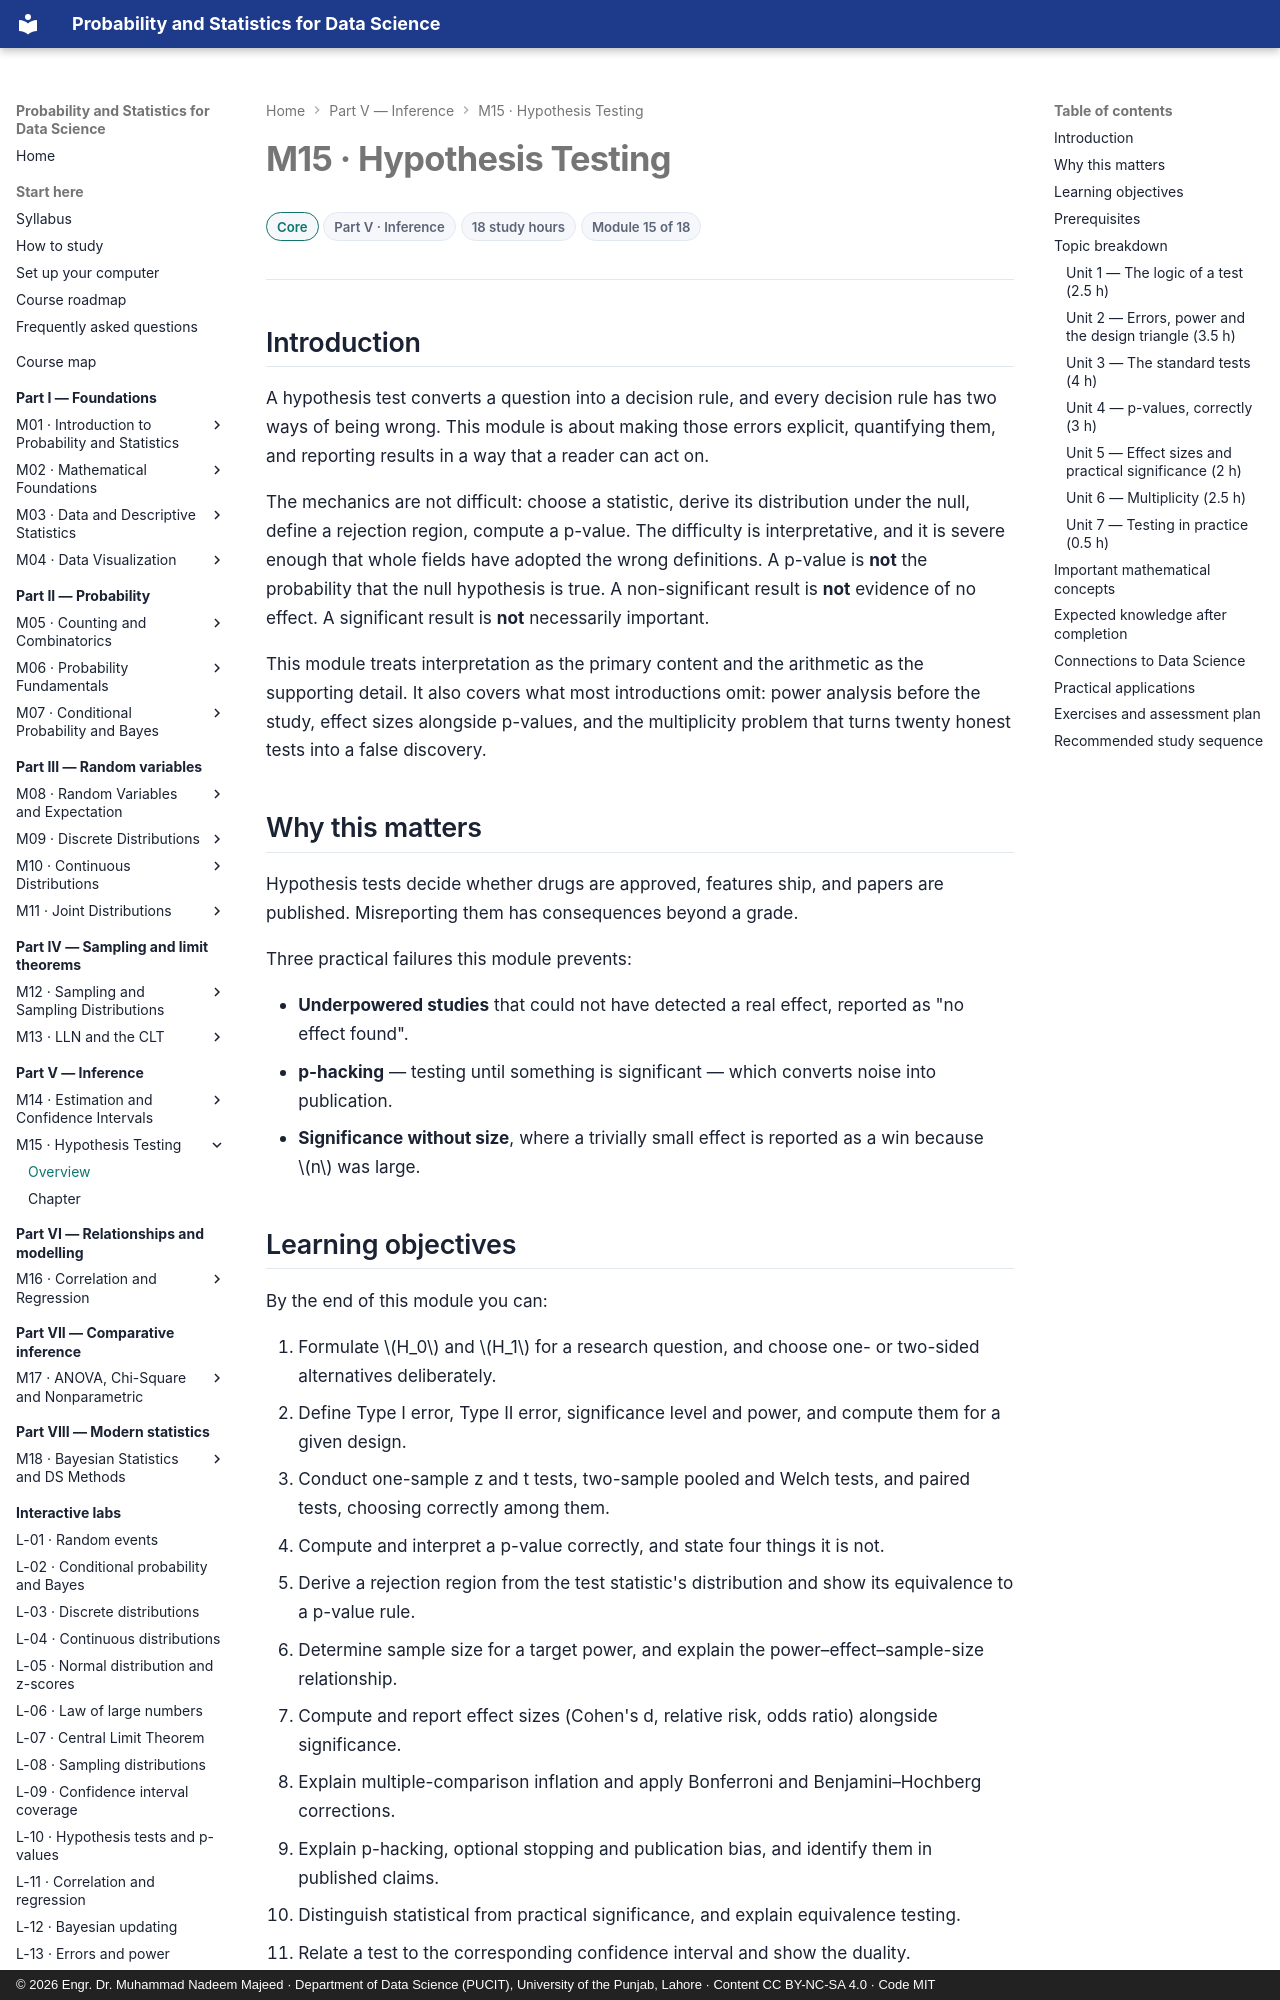

repository: nadeem-majeedch/Probability-and-Statistics · page: modules/15-hypothesis-testing/index.html · generator: mkdocs · copyright: © 2026 Engr. Dr. Muhammad Nadeem Majeed · Department of Data Science (PUCIT), University of the Punjab, Lahore · Content CC BY-NC-SA 4.0 · Code MIT

---
title: "M15 — Hypothesis Testing"
description: Decision rules with two error rates, p-values that are not what most people think, power, effect sizes and multiplicity.
module: 15
part: 5
level: Core
hours: 18
prerequisites: [13, 14]
---

# M15 · Hypothesis Testing

<div class="psds-meta" markdown>
<span class="psds-chip psds-chip--core">Core</span>
<span class="psds-chip">Part V · Inference</span>
<span class="psds-chip">18 study hours</span>
<span class="psds-chip">Module 15 of 18</span>
</div>

## Introduction

A hypothesis test converts a question into a decision rule, and every decision rule
has two ways of being wrong. This module is about making those errors explicit,
quantifying them, and reporting results in a way that a reader can act on.

The mechanics are not difficult: choose a statistic, derive its distribution under the
null, define a rejection region, compute a p-value. The difficulty is interpretative,
and it is severe enough that whole fields have adopted the wrong definitions. A
p-value is **not** the probability that the null hypothesis is true. A non-significant
result is **not** evidence of no effect. A significant result is **not** necessarily
important.

This module treats interpretation as the primary content and the arithmetic as the
supporting detail. It also covers what most introductions omit: power analysis before
the study, effect sizes alongside p-values, and the multiplicity problem that turns
twenty honest tests into a false discovery.

## Why this matters

Hypothesis tests decide whether drugs are approved, features ship, and papers are
published. Misreporting them has consequences beyond a grade.

Three practical failures this module prevents:

- **Underpowered studies** that could not have detected a real effect, reported as
  "no effect found".
- **p-hacking** — testing until something is significant — which converts noise into
  publication.
- **Significance without size**, where a trivially small effect is reported as a win
  because \(n\) was large.
